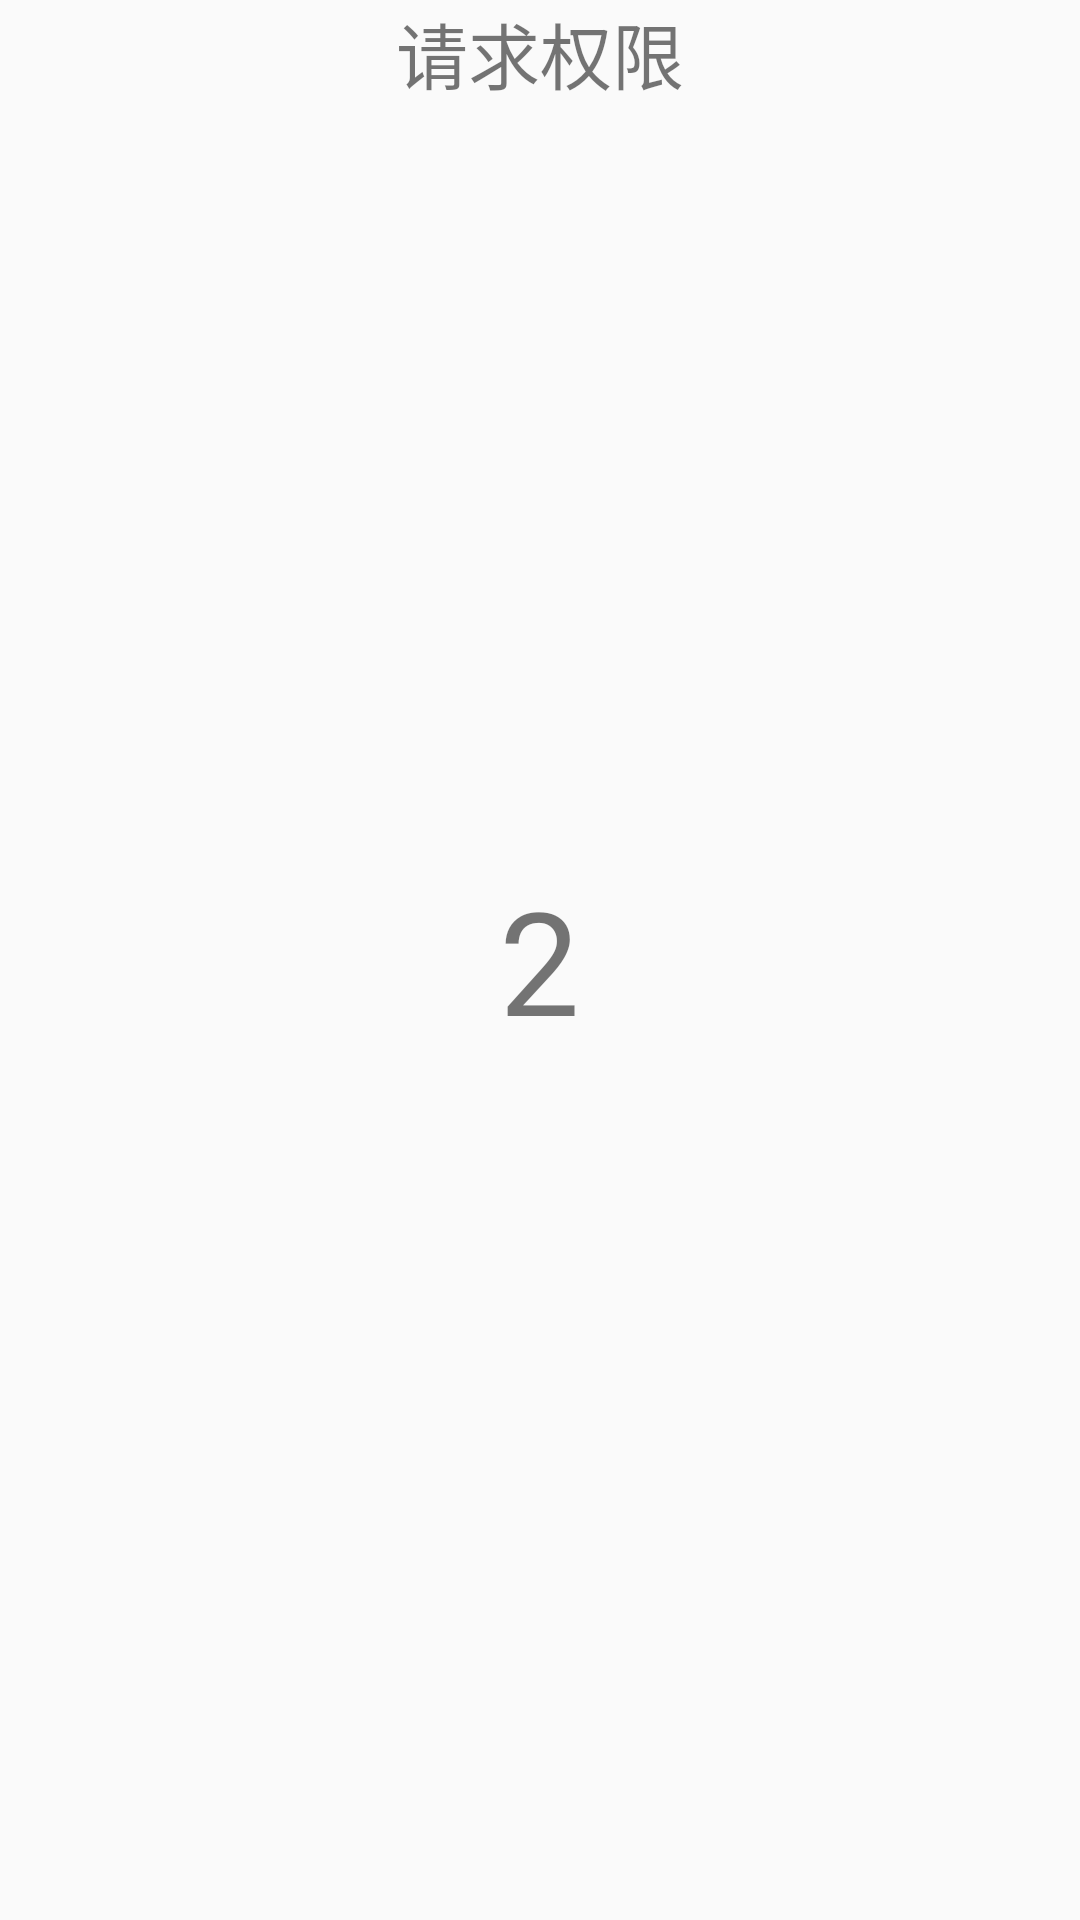

Android layout source for this screen:
<!-- AndroidManifest.xml: application theme AppTheme -->
<!-- res/layout/fragment_bottom_navigation2.xml -->
<?xml version="1.0" encoding="utf-8"?>
<RelativeLayout xmlns:android="http://schemas.android.com/apk/res/android"
    android:layout_width="match_parent"
    android:layout_height="match_parent">

    <TextView
        android:layout_width="wrap_content"
        android:layout_height="wrap_content"
        android:text="@string/bottom_navigation_title2"
        android:textSize="48dp"
        android:layout_centerInParent="true"
        />


    <TextView
        android:id="@+id/tv_requestPermissions"
        android:layout_width="wrap_content"
        android:layout_height="wrap_content"
        android:text="请求权限"
        android:textSize="24dp"
        android:layout_centerHorizontal="true"
        />
</RelativeLayout>
<!-- resources referenced by this layout -->
<resources>
  <string name="bottom_navigation_title2">2</string>
  <style name="AppTheme" parent="Theme.AppCompat.Light.DarkActionBar">
          
          <item name="colorPrimary">@color/colorPrimary</item>
          <item name="colorPrimaryDark">@color/colorPrimaryDark</item>
          <item name="colorAccent">@color/colorAccent</item>
      </style>
  <color name="colorPrimary">#3F51B5</color>
  <color name="colorPrimaryDark">#303F9F</color>
  <color name="colorAccent">#FF4081</color>
</resources>
